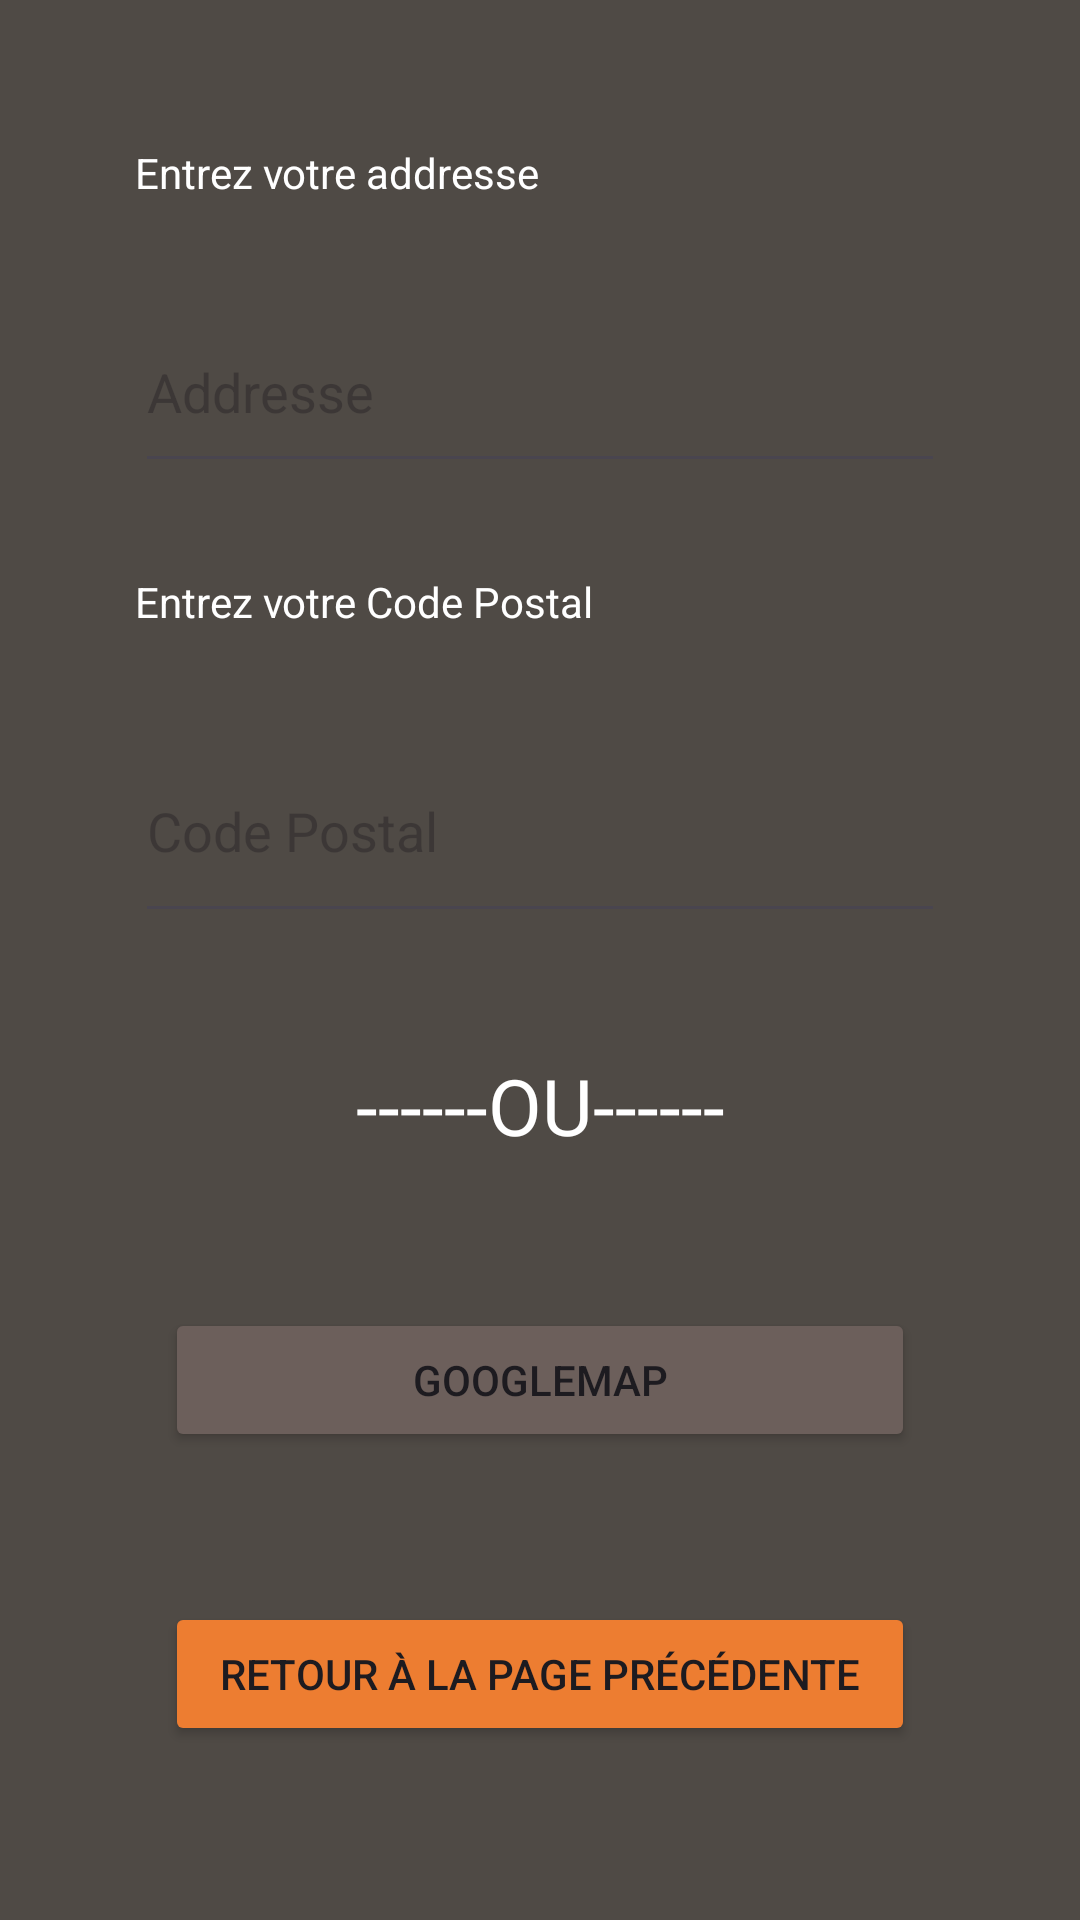

Produce the Android XML layout that renders to this screen, including the resource entries it uses.
<!-- AndroidManifest.xml: application theme Theme.SportCoachRatingApp -->
<!-- res/layout/activity_change_address.xml -->
<?xml version="1.0" encoding="utf-8"?>
<RelativeLayout xmlns:android="http://schemas.android.com/apk/res/android"
    xmlns:app="http://schemas.android.com/apk/res-auto"
    xmlns:tools="http://schemas.android.com/tools"
    android:layout_width="match_parent"
    android:layout_height="match_parent"
    android:background="#4F4A45"
    tools:context=".ProfileChangeActivity">

    <LinearLayout
        android:layout_width="match_parent"
        android:layout_height="match_parent"
        android:gravity="center"
        android:layout_margin="30sp"
        android:orientation="vertical">

        <TextView
            android:id="@+id/WriteAddress"
            android:layout_width="match_parent"
            android:layout_height="wrap_content"
            android:layout_margin="15sp"
            android:text="@string/WriteAddress"
            android:textColor="#FFFF" />

        <EditText
            android:id="@+id/getAddress"
            android:layout_width="match_parent"
            android:layout_height="64dp"
            android:hint="Addresse"
            android:layout_margin="15sp"
            android:inputType="text" />

        <TextView
            android:id="@+id/WritePostalCode"
            android:layout_width="match_parent"
            android:layout_height="wrap_content"
            android:layout_margin="15sp"
            android:text="@string/WritePostalCode"
            android:textColor="#FFFF" />

        <EditText
            android:id="@+id/getPostalCode"
            android:layout_width="match_parent"
            android:layout_height="71dp"
            android:layout_margin="15sp"
            android:hint="Code Postal"
            android:inputType="text" />

        <TextView
            android:id="@+id/textView2"
            android:layout_width="match_parent"
            android:layout_height="wrap_content"
            android:layout_margin="25sp"
            android:text="@string/OR"
            android:textAlignment="center"
            android:textColor="#FFFF"
            android:textSize="26sp" />

        <Button
            android:id="@+id/btnGoogleMap"
            android:layout_width="match_parent"
            android:layout_height="wrap_content"
            android:layout_margin="25sp"
            android:backgroundTint="#6C5F5B"
            android:text="GoogleMap" />

        <Button
            android:id="@+id/Done"
            android:layout_width="match_parent"
            android:layout_height="wrap_content"
            android:layout_margin="25sp"
            android:backgroundTint="#ED7D31"
            android:text="@string/back" />
    </LinearLayout>
</RelativeLayout>
<!-- resources referenced by this layout -->
<resources>
  <string name="OR">------OU------</string>
  <string name="WriteAddress">Entrez votre addresse</string>
  <string name="WritePostalCode">Entrez votre Code Postal</string>
  <string name="back">Retour à la page précédente</string>
  <style name="Theme.SportCoachRatingApp" parent="Base.Theme.SportCoachRatingApp" />
  <style name="Base.Theme.SportCoachRatingApp" parent="Theme.Material3.DayNight.NoActionBar">
          
          
      </style>
</resources>
